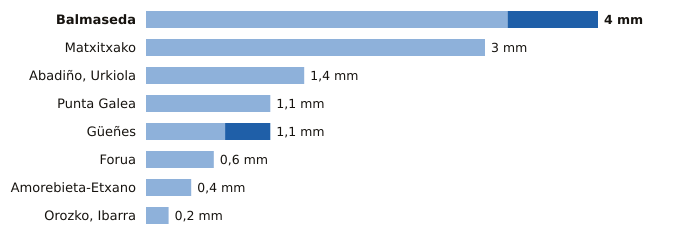

The data file committed next to this chart (first rows):
estacion, provincia, indicativo, mm_6_dias_anteriores, mm_hoy, mm_7_dias, horas_de_hoy
Balmaseda, Bizkaia, 1078C, 3.2, 0.8, 4.0, 15
Matxitxako, Bizkaia, 1057B, 3.0, 0.0, 3.0, 15
Abadiño, Urkiola, Bizkaia, 1069Y, 1.4, 0.0, 1.4, 12
Punta Galea, Bizkaia, 1059X, 1.1, 0.0, 1.1, 15
Güeñes, Bizkaia, 1078I, 0.7, 0.4, 1.1, 15
Forua, Bizkaia, 1056K, 0.6, 0.0, 0.6, 15
Amorebieta-Etxano, Bizkaia, 1074C, 0.4, 0.0, 0.4, 15
Orozko, Ibarra, Bizkaia, 1064L, 0.2, 0.0, 0.2, 15
